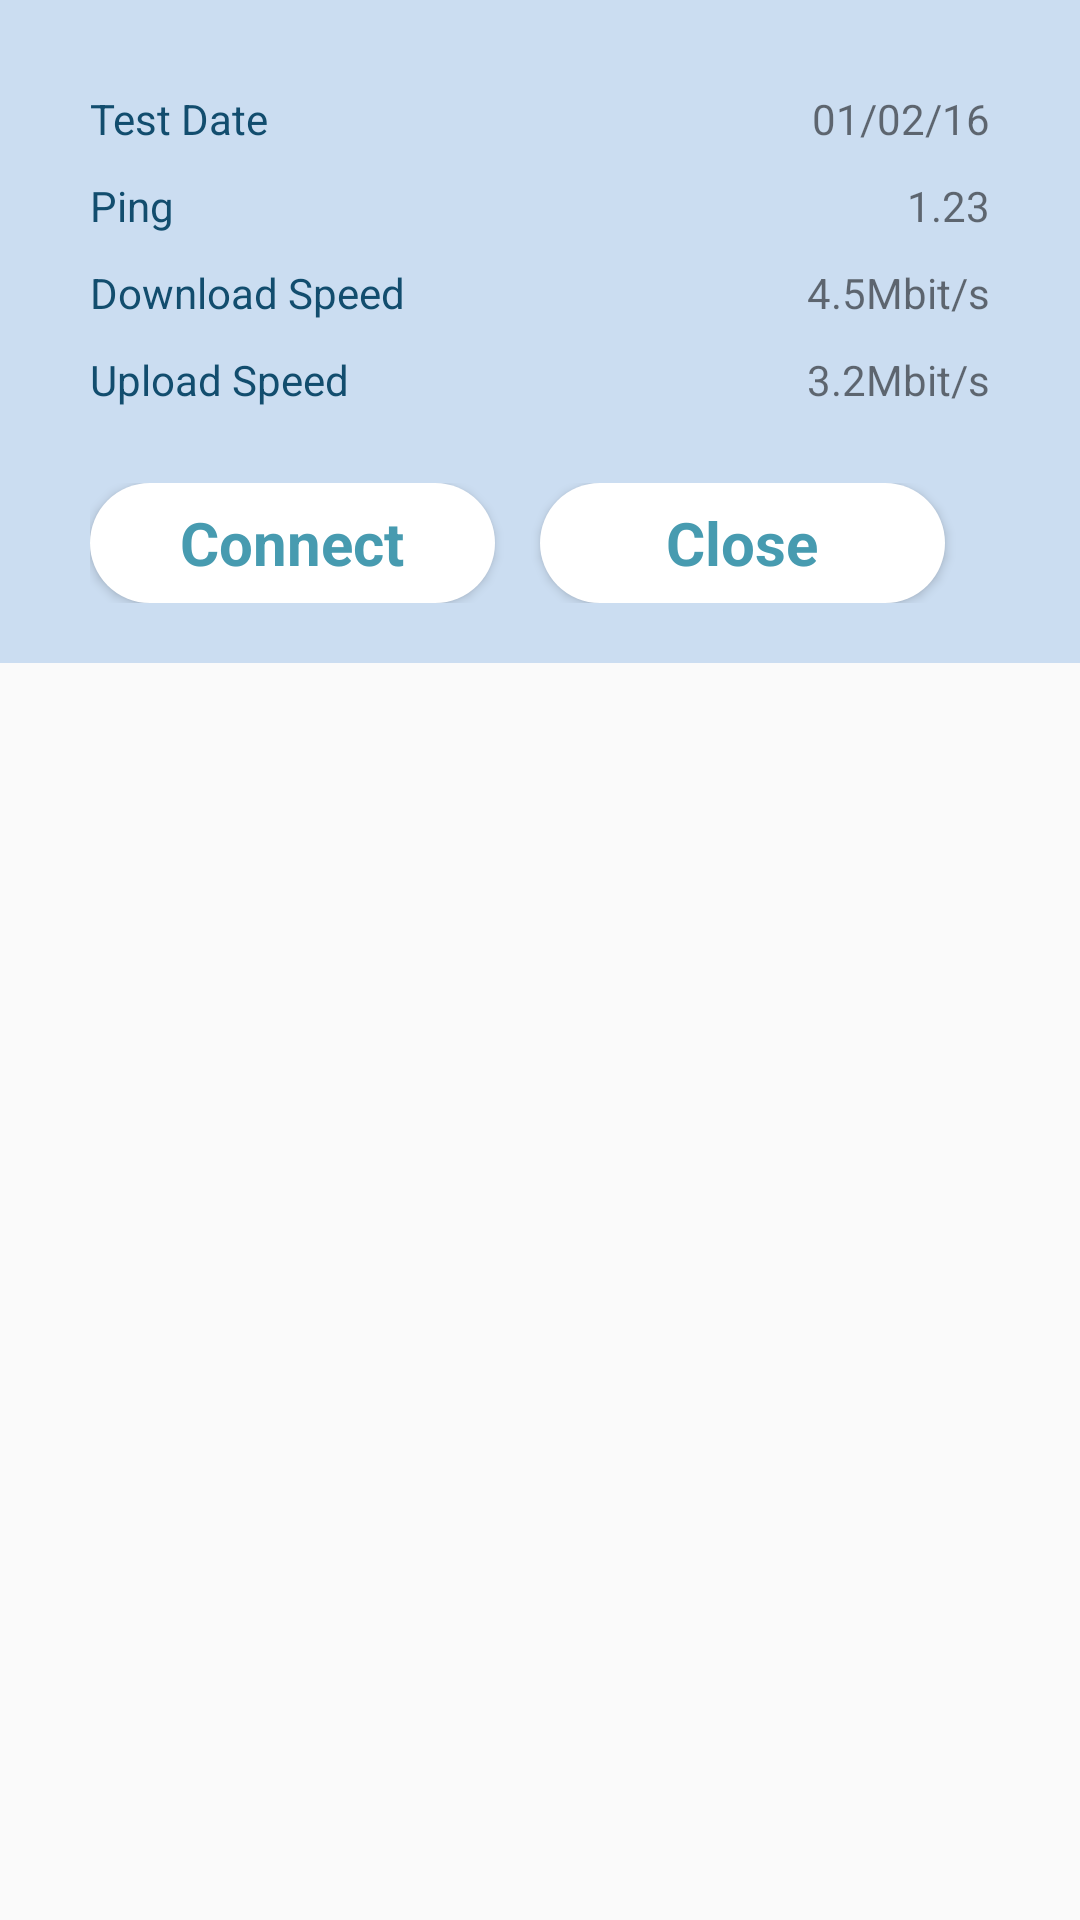

Layout XML and referenced resources for this Android screen:
<!-- AndroidManifest.xml: application theme AppTheme -->
<!-- res/layout/dlg_wifi_details.xml -->
<?xml version="1.0" encoding="utf-8"?>
<LinearLayout xmlns:android="http://schemas.android.com/apk/res/android"
    android:orientation="vertical"
    android:layout_width="match_parent"
    android:layout_height="wrap_content">
<ScrollView
    android:layout_width="match_parent"
    android:layout_height="wrap_content">
    <LinearLayout
        android:layout_width="match_parent"
        android:layout_height="match_parent"
        android:background="#cbddf1"
        android:orientation="vertical">

        <RelativeLayout
            android:layout_width="match_parent"
            android:layout_height="wrap_content"
            android:paddingLeft="30dp"
            android:paddingTop="20dp"
            android:paddingRight="30dp"
            android:paddingBottom="25dp"
            android:layout_centerHorizontal="true"
            android:id="@+id/layoutDlgContents">

            <TextView
                android:layout_width="wrap_content"
                android:layout_height="wrap_content"
                android:text="Name of Point"
                android:id="@+id/txtNameOfPoint"
                android:textSize="30dp"
                android:visibility="gone" />

            <TextView
                android:layout_width="wrap_content"
                android:layout_height="wrap_content"
                android:text="Test Date"
                android:id="@+id/textView20"
                android:textColor="@color/dlg_label"
                android:layout_marginTop="10dp"
                android:layout_below="@+id/txtNameOfPoint" />

            <TextView
                android:layout_width="wrap_content"
                android:layout_height="wrap_content"
                android:text="01/02/16"
                android:id="@+id/txtDate"
                android:layout_alignParentRight="true"
                android:layout_alignTop="@+id/textView20" />

            <TextView
                android:layout_width="wrap_content"
                android:layout_height="wrap_content"
                android:text="Ping"
                android:id="@+id/textView21"
                android:textColor="@color/dlg_label"
                android:layout_marginTop="10dp"
                android:layout_below="@+id/txtDate" />

            <TextView
                android:layout_width="wrap_content"
                android:layout_height="wrap_content"
                android:text="1.23"
                android:id="@+id/txtPing"
                android:layout_alignTop="@+id/textView21"
                android:layout_alignParentRight="true" />

            <TextView
                android:layout_width="wrap_content"
                android:layout_height="wrap_content"
                android:text="Download Speed"
                android:id="@+id/textView10"
                android:textColor="@color/dlg_label"
                android:layout_marginTop="10dp"
                android:layout_below="@+id/txtPing" />

            <TextView
                android:layout_width="wrap_content"
                android:layout_height="wrap_content"
                android:text="4.5Mbit/s"
                android:id="@+id/txtDownloadSpeed"
                android:layout_alignParentRight="true"
                android:layout_alignTop="@+id/textView10" />

            <TextView
                android:layout_width="wrap_content"
                android:layout_height="wrap_content"
                android:text="Upload Speed"
                android:id="@+id/textView22"
                android:textColor="@color/dlg_label"
                android:layout_marginTop="10dp"
                android:layout_below="@+id/txtDownloadSpeed" />

            <TextView
                android:layout_width="wrap_content"
                android:layout_height="wrap_content"
                android:text="3.2Mbit/s"
                android:id="@+id/txtUploadSpeed"
                android:layout_alignParentRight="true"
                android:layout_alignTop="@+id/textView22" />
        </RelativeLayout>

        <LinearLayout
            android:orientation="horizontal"
            android:layout_width="match_parent"
            android:layout_height="wrap_content"
            android:layout_below="@+id/layoutDlgContents"
            android:layout_marginBottom="20dp"
            android:paddingLeft="30dp"
            android:paddingRight="30dp"
            android:id="@+id/linearLayout4">

            <Button
                android:layout_width="0dp"
                android:layout_height="40dp"
                android:id="@+id/btnDlgOK"
                android:background="@drawable/dlg_yes_button"
                android:textColor="@color/dark_text"
                android:textSize="20dp"
                android:typeface="normal"
                android:textAlignment="center"
                android:layout_alignParentBottom="false"
                android:layout_alignParentLeft="true"
                android:layout_below="@+id/layoutDlgContents"
                android:layout_weight="0.5"
                android:layout_marginRight="15dp"
                android:text="@string/connect" />

            <Button
                android:layout_width="0dp"
                android:layout_height="40dp"
                android:text="@string/close"
                android:id="@+id/btnDlgCancel"
                android:background="@drawable/dlg_yes_button"
                android:textColor="@color/dark_text"
                android:textSize="20sp"
                android:typeface="normal"
                android:textAlignment="center"
                android:layout_alignParentBottom="false"
                android:layout_alignParentRight="true"
                android:layout_alignParentEnd="false"
                android:layout_alignTop="@+id/btnDlgOK"
                android:layout_weight="0.5"
                android:layout_marginRight="15dp" />
        </LinearLayout>

    </LinearLayout>
</ScrollView>
</LinearLayout>
<!-- resources referenced by this layout -->
<resources>
  <color name="dark_text">#479bb0</color>
  <color name="dlg_label">#124d6e</color>
  <!-- drawable dlg_yes_button (drawable) -->
  <?xml version="1.0" encoding="utf-8"?>
  <selector xmlns:android="http://schemas.android.com/apk/res/android">
      <item >
          <shape android:shape="rectangle"  >
              <corners android:radius="24dip" />
              <solid android:color="#fff"/>
          </shape>
      </item>
  </selector>
  <string name="close">Close</string>
  <string name="connect">Connect</string>
  <style name="AppTheme" parent="Theme.AppCompat.Light.DarkActionBar">
          
          <item name="colorPrimary">@color/colorPrimary</item>
          <item name="colorPrimaryDark">@color/colorPrimaryDark</item>
          
          <item name="colorAccent">@color/colorAccent</item>
          <item name="android:textAppearanceButton">@style/NoCapsButton</item>
      </style>
  <color name="colorPrimary">#3F51B5</color>
  <color name="colorPrimaryDark">#124d6e</color>
  <color name="colorAccent">#ffffff</color>
  <style name="NoCapsButton" parent="android:TextAppearance.Holo.Widget.ActionBar.Menu">
          <item name="android:textAllCaps">false</item>
      </style>
</resources>
